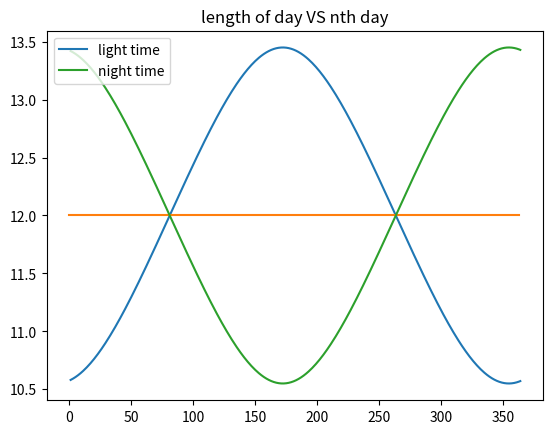

Here is the Python script that generated this plot:

# [redacted]
# [redacted]

import matplotlib.pyplot as graph
import numpy as array
import math
day=array.arange(1,365,1)
#rajasthan at tropic cancer
latitude_factor=math.tan(math.radians(23.5))
length_of_day=[]
length_of_night=[]
twelve=[]
for d in day:
	delta=23.45*math.sin(math.radians((360*(284+d))/365))
	alpha=math.acos(-math.tan(math.radians(delta))*latitude_factor)
	x=(24*alpha)/math.pi
	length_of_day.append(x)
	length_of_night.append(24-x)
	twelve.append(12)
graph.title("length of day VS nth day")
graph.plot(day,length_of_day,label='light time')
graph.plot(twelve)
graph.plot(day,length_of_night,label='night time')
graph.legend()
graph.show()